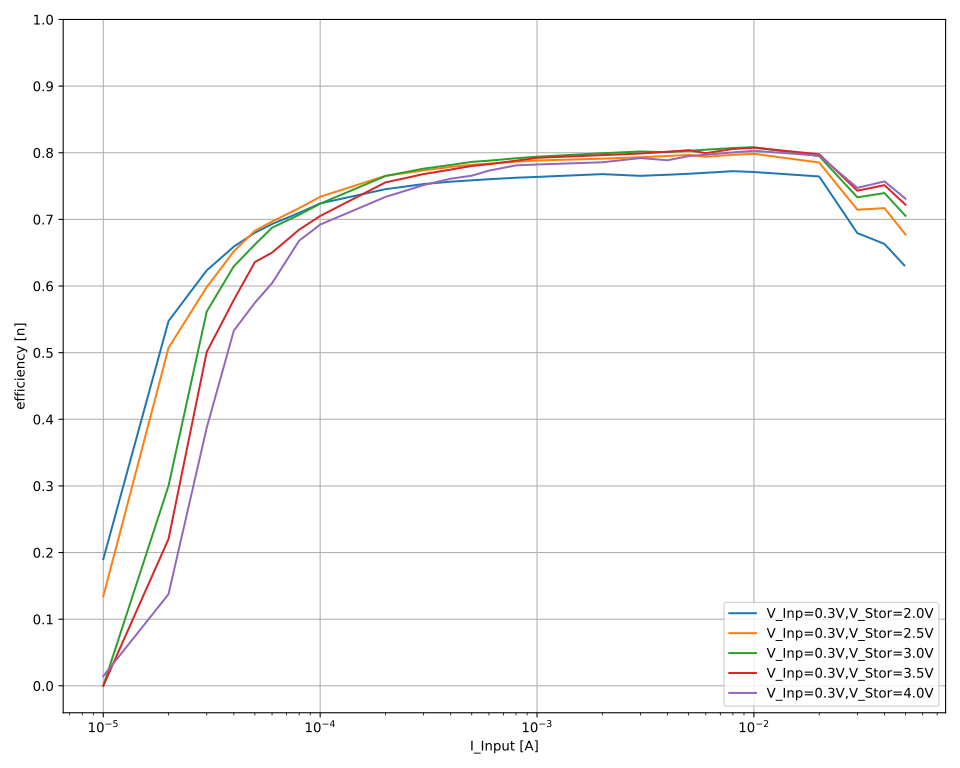

Data behind this chart, as committed beside it:
V_out_nom; V_inp_nom; I_inp_nom; V_inp; I_inp; V_out; I_out; eta
2,0; 0,3; 0,05; 0,336625; 0,0493979; 2,00071; -0,00524318; 0,630847021980539
2,0; 0,3; 0,05; 0,33662; 0,049397; 2,00072; -0,00524434; 0,6310106133189485
2,0; 0,3; 0,05; 0,336662; 0,0493977; 2,0007; -0,00524229; 0,6306700205743466
2,0; 0,3; 0,05; 0,336664; 0,0493932; 2,0007; -0,00524347; 0,6308657024181408
2,0; 0,3; 0,05; 0,336675; 0,0493852; 2,00072; -0,00524392; 0,6310077386016817
2,0; 0,3; 0,05; 0,336687; 0,0493768; 2,00073; -0,00524332; 0,6310235375200969
2,0; 0,3; 0,05; 0,336666; 0,0493788; 2,00072; -0,00524269; 0,6309583637876123
2,0; 0,3; 0,04; 0,335346; 0,0399985; 2,00074; -0,00444571; 0,6631243096329692
2,0; 0,3; 0,04; 0,335317; 0,0399984; 2,00074; -0,00444574; 0,663187793388503
2,0; 0,3; 0,04; 0,335406; 0,0399984; 2,00074; -0,00444789; 0,6633324549722297
2,0; 0,3; 0,04; 0,335442; 0,0399983; 2,00073; -0,00444545; 0,6628957610954963
2,0; 0,3; 0,04; 0,335295; 0,0399983; 2,00073; -0,00444364; 0,6629163662240058
2,0; 0,3; 0,04; 0,335452; 0,0399983; 2,00073; -0,00444371; 0,6626165425735685
2,0; 0,3; 0,04; 0,335334; 0,0399983; 2,00073; -0,00444716; 0,6633643314907712
2,0; 0,3; 0,03; 0,313323; 0,0299986; 2,00073; -0,00319111; 0,6792614937140046
2,0; 0,3; 0,03; 0,313304; 0,0299984; 2,00074; -0,00319104; 0,6792957097367486
2,0; 0,3; 0,03; 0,313285; 0,0299986; 2,00075; -0,00319139; 0,6794102846898145
2,0; 0,3; 0,03; 0,313317; 0,0299985; 2,00073; -0,00319145; 0,6793491401096224
2,0; 0,3; 0,03; 0,313307; 0,0299984; 2,00073; -0,00319131; 0,6793432857773088
2,0; 0,3; 0,03; 0,313307; 0,0299987; 2,00075; -0,00319155; 0,6793943724224092
2,0; 0,3; 0,03; 0,31329; 0,0299987; 2,00074; -0,00319065; 0,6792362473853966
2,0; 0,3; 0,02; 0,302482; 0,019997; 2,00074; -0,00231044; 0,764224518828015
2,0; 0,3; 0,02; 0,302444; 0,0199968; 2,00074; -0,0023099; 0,7641495426957937
2,0; 0,3; 0,02; 0,302381; 0,0199966; 2,00073; -0,00231023; 0,764421766976478
2,0; 0,3; 0,02; 0,302412; 0,0199966; 2,00075; -0,0023104; 0,7644072927314248
2,0; 0,3; 0,02; 0,302363; 0,0199965; 2,00073; -0,0023105; 0,7645604417142529
2,0; 0,3; 0,02; 0,302447; 0,0199965; 2,00074; -0,00231084; 0,764464394831141
2,0; 0,3; 0,02; 0,302446; 0,0199966; 2,00073; -0,00231036; 0,7643004876119934
2,0; 0,3; 0,01; 0,293296; 0,00999927; 2,00072; -0,00113017; 0,7710022634718179
2,0; 0,3; 0,01; 0,293124; 0,00999923; 2,00074; -0,0011296; 0,7710763841123186
2,0; 0,3; 0,01; 0,293189; 0,00999924; 2,00074; -0,00113072; 0,7716690185851436
2,0; 0,3; 0,01; 0,29308; 0,00999925; 2,00074; -0,00112885; 0,7706785696248087
2,0; 0,3; 0,01; 0,293079; 0,00999937; 2,00073; -0,00112926; 0,7709480063268164
2,0; 0,3; 0,01; 0,293005; 0,00999934; 2,00073; -0,00112958; 0,7713635474576566
2,0; 0,3; 0,01; 0,292834; 0,00999937; 2,00075; -0,00112881; 0,7712932582489367
2,0; 0,3; 0,008; 0,29881; 0,0079996; 2,00071; -0,000923028; 0,7725660495233188
2,0; 0,3; 0,008; 0,298643; 0,00799956; 2,00073; -0,000922336; 0,7724301276332723
2,0; 0,3; 0,008; 0,298565; 0,00799959; 2,00071; -0,000921779; 0,7721547166542129
2,0; 0,3; 0,008; 0,298471; 0,00799956; 2,00072; -0,000921673; 0,7723158324706113
2,0; 0,3; 0,008; 0,298331; 0,00799963; 2,00071; -0,000921272; 0,7723314686435401
2,0; 0,3; 0,008; 0,298278; 0,00799959; 2,00074; -0,000920659; 0,771970148218217
2,0; 0,3; 0,008; 0,298145; 0,00799966; 2,00071; -0,000920297; 0,7719925150559528
2,0; 0,3; 0,006; 0,295023; 0,00599941; 2,00075; -0,000681019; 0,7698172466712784
2,0; 0,3; 0,006; 0,294958; 0,00599938; 2,00075; -0,000681011; 0,7699816967455319
2,0; 0,3; 0,006; 0,294926; 0,00599949; 2,00076; -0,000680882; 0,7699091038024778
2,0; 0,3; 0,006; 0,294835; 0,00599942; 2,00078; -0,000680565; 0,7698048516626785
2,0; 0,3; 0,006; 0,294799; 0,00599948; 2,00075; -0,000680584; 0,7699011079638998
2,0; 0,3; 0,006; 0,29473; 0,00599944; 2,00075; -0,000680331; 0,7698002142365326
2,0; 0,3; 0,006; 0,294728; 0,00599943; 2,00075; -0,000680457; 0,7699492924270193
2,0; 0,3; 0,005; 0,293066; 0,00499958; 2,00075; -0,000562665; 0,768322882805831
2,0; 0,3; 0,005; 0,292979; 0,00499956; 2,00073; -0,000562712; 0,7686106252938613
2,0; 0,3; 0,005; 0,293051; 0,00499951; 2,00075; -0,000562898; 0,7686911518461036
2,0; 0,3; 0,005; 0,293051; 0,00499957; 2,00074; -0,000562723; 0,7684391095852164
2,0; 0,3; 0,005; 0,293041; 0,00499954; 2,00075; -0,000562803; 0,7685830353888948
2,0; 0,3; 0,005; 0,293; 0,0049995; 2,00073; -0,000562614; 0,7684309101353822
2,0; 0,3; 0,005; 0,292897; 0,00499959; 2,00074; -0,000562376; 0,768365964550833
2,0; 0,3; 0,004; 0,2911; 0,00399941; 2,00074; -0,000446195; 0,7667913774925221
2,0; 0,3; 0,004; 0,291023; 0,00399935; 2,00073; -0,000446248; 0,7670930374541493
2,0; 0,3; 0,004; 0,291011; 0,00399936; 2,00075; -0,000446152; 0,766965388794105
2,0; 0,3; 0,004; 0,29098; 0,0039994; 2,00077; -0,000446224; 0,7671708805671321
... 1,053 more rows
